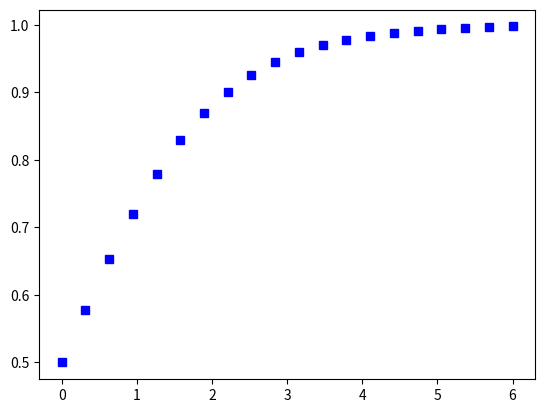

Python code for this plot:

import numpy as np
import math
import matplotlib.pyplot as plt

x = np.linspace(0,6, 20)
y = [0,0,0,0,0,0,1,0,1,0,1,0,1,0,1,1,1,1,1,1]

p = lambda x : 1 / (1 + math.exp(-x))



likelihood = 0

for i in range(len(x)) :
    if y[i] == 1:
        likelihood -= math.log(p(i))
    else :
        likelihood -= math.log(1- p(i))
for i in range(len(x)):
    plt.plot(x[i], p(x[i]), 'bs')



print(likelihood)

plt.show()


